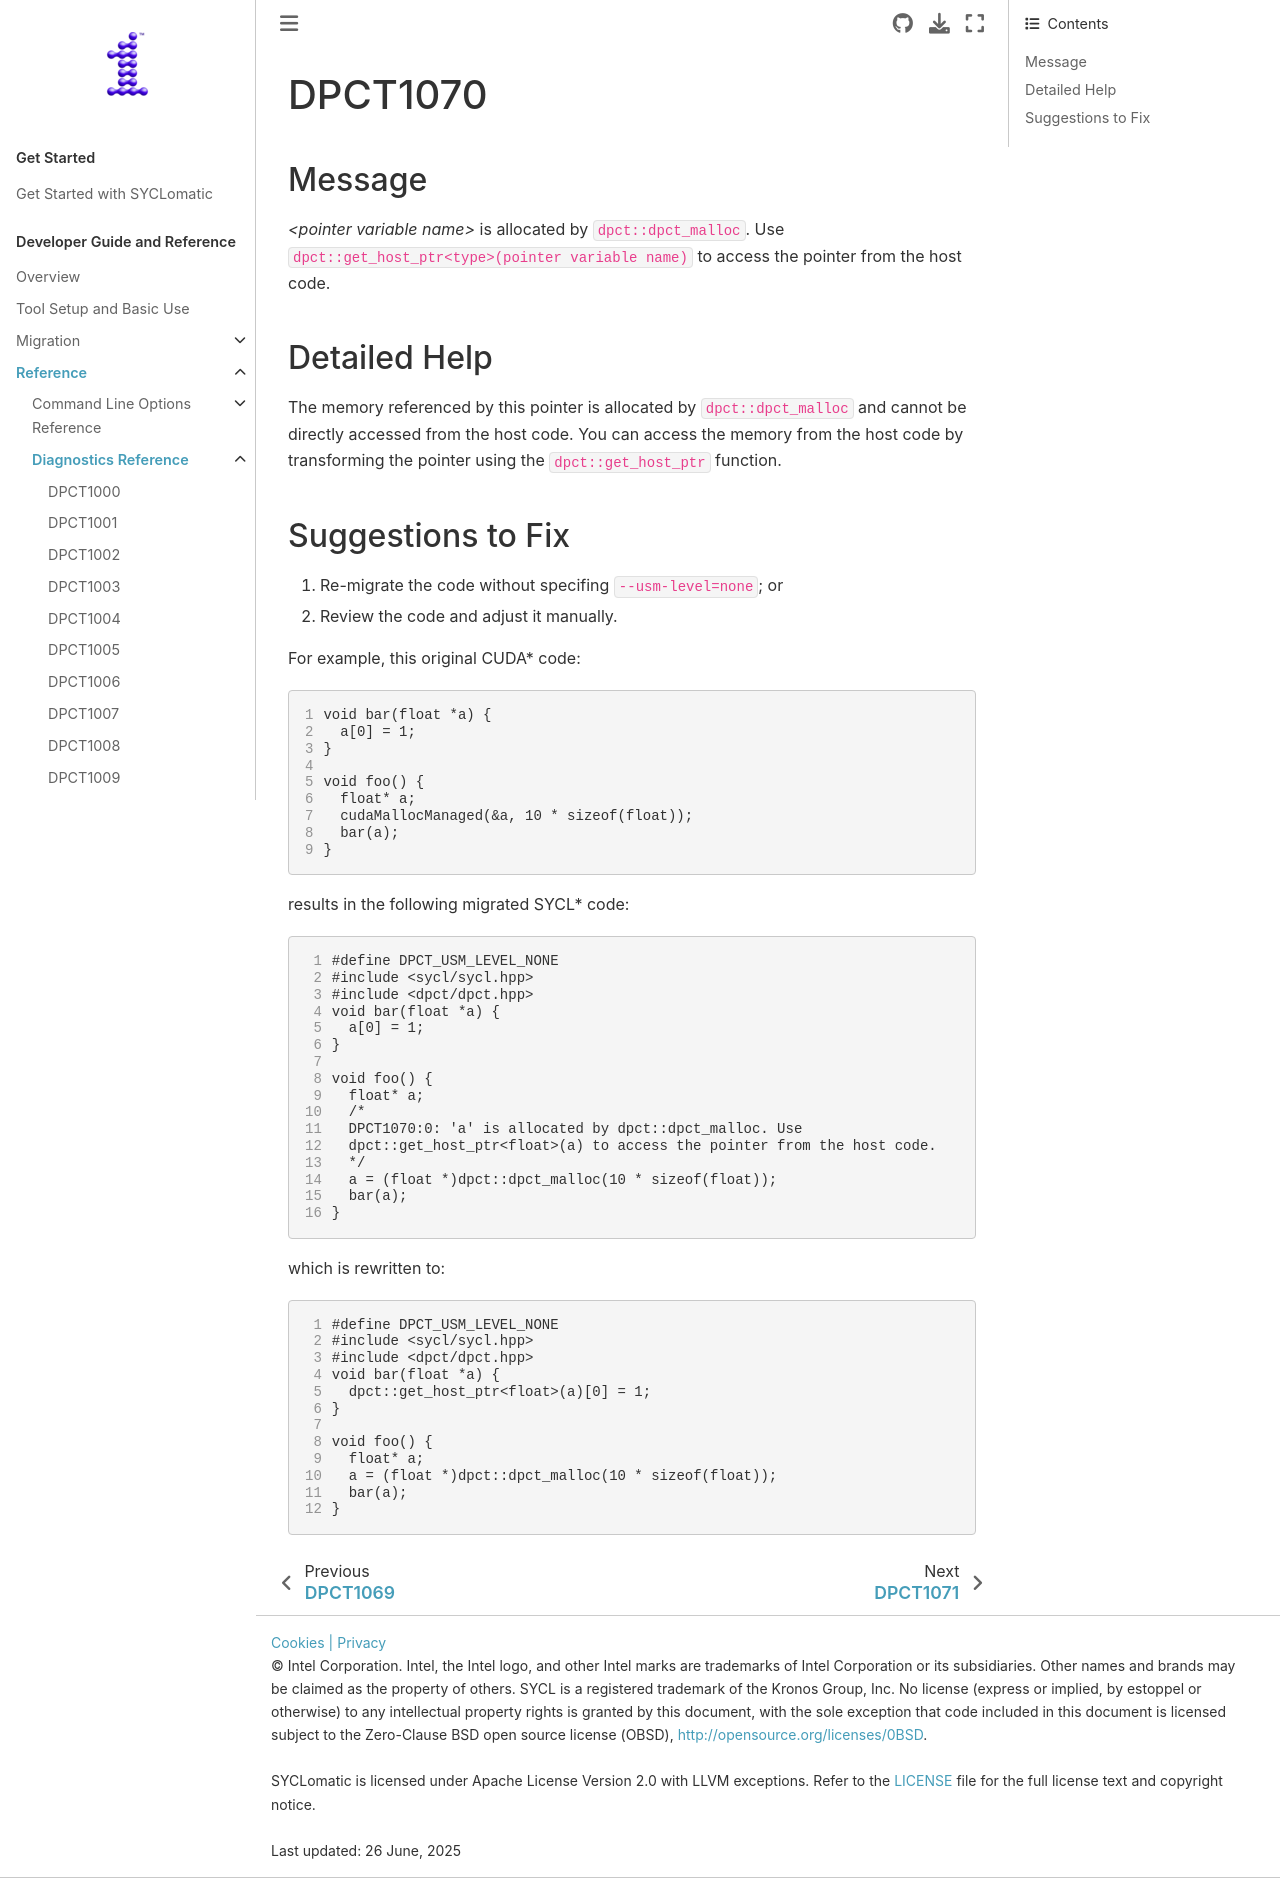

repository: oneapi-src/SYCLomatic · page: dev_guide/reference/diagnostic_ref/dpct1070.html · generator: sphinx

.. _DPCT1070:

DPCT1070
========

Message
-------

.. _msg-1070-start:

*<pointer variable name>* is allocated by ``dpct::dpct_malloc``. Use
``dpct::get_host_ptr<type>(pointer variable name)`` to access the pointer from
the host code.

.. _msg-1070-end:

Detailed Help
-------------

The memory referenced by this pointer is allocated by ``dpct::dpct_malloc`` and
cannot be directly accessed from the host code. You can access the memory from
the host code by transforming the pointer using the ``dpct::get_host_ptr`` function.

Suggestions to Fix
------------------

(1) Re-migrate the code without specifing ``--usm-level=none``; or
(2) Review the code and adjust it manually.

For example, this original CUDA\* code:

.. code-block:: cpp
   :linenos:

   void bar(float *a) {
     a[0] = 1;
   }
   
   void foo() {
     float* a;
     cudaMallocManaged(&a, 10 * sizeof(float));
     bar(a);
   }

results in the following migrated SYCL\* code:

.. code-block:: cpp
   :linenos:

   #define DPCT_USM_LEVEL_NONE
   #include <sycl/sycl.hpp>
   #include <dpct/dpct.hpp>
   void bar(float *a) {
     a[0] = 1;
   }
   
   void foo() {
     float* a;
     /*
     DPCT1070:0: 'a' is allocated by dpct::dpct_malloc. Use
     dpct::get_host_ptr<float>(a) to access the pointer from the host code.
     */
     a = (float *)dpct::dpct_malloc(10 * sizeof(float));
     bar(a);
   }

which is rewritten to:

.. code-block:: cpp
   :linenos:

   #define DPCT_USM_LEVEL_NONE
   #include <sycl/sycl.hpp>
   #include <dpct/dpct.hpp>
   void bar(float *a) {
     dpct::get_host_ptr<float>(a)[0] = 1;
   }
   
   void foo() {
     float* a;
     a = (float *)dpct::dpct_malloc(10 * sizeof(float));
     bar(a);
   }
